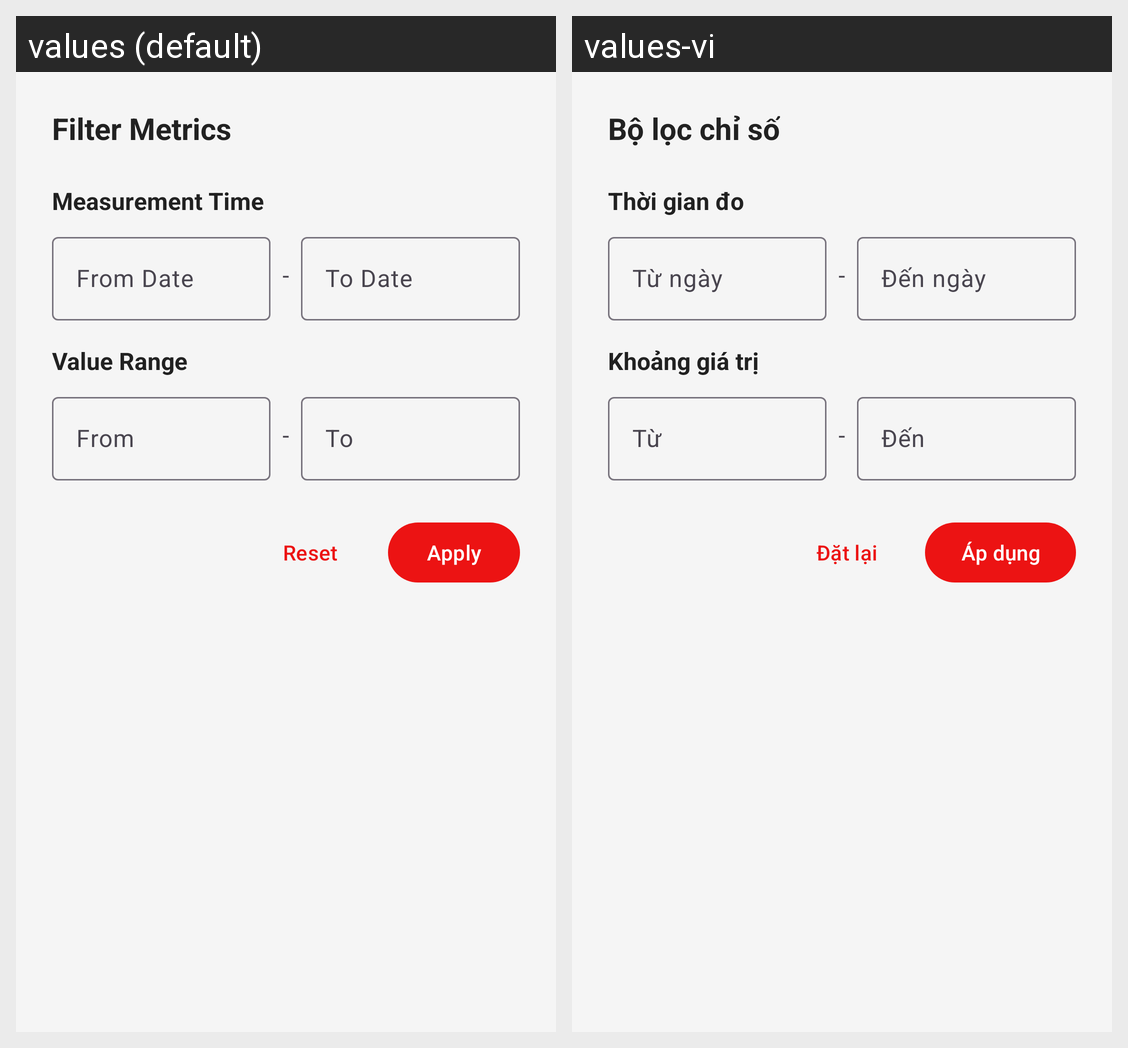

For this localized Android screen grid, give each drawn string resource with its value in every locale shown.
Android screen res/layout/dialog_filter_metric.xml rendered under 2 locales, left to right: values (default), values-vi. Device: Nexus 5 (rendered at 1080×1920; each locale shown at half size, 540×960, under a caption strip naming it); theme Theme.Base.
Strings drawn on this screen, with the default value and each locale's value (text and hints the layout hard-codes, and strings that could not be matched under every locale, appear in the picture but are not listed):

filter_metrics
  values: Filter Metrics
  values-vi: Bộ lọc chỉ số

measurement_time_range
  values: Measurement Time
  values-vi: Thời gian đo

date_from
  values: From Date
  values-vi: Từ ngày

dash_separator
  values: -
  values-vi: -

date_to
  values: To Date
  values-vi: Đến ngày

value_range
  values: Value Range
  values-vi: Khoảng giá trị

from
  values: From
  values-vi: Từ

to
  values: To
  values-vi: Đến

reset
  values: Reset
  values-vi: Đặt lại

apply
  values: Apply
  values-vi: Áp dụng
